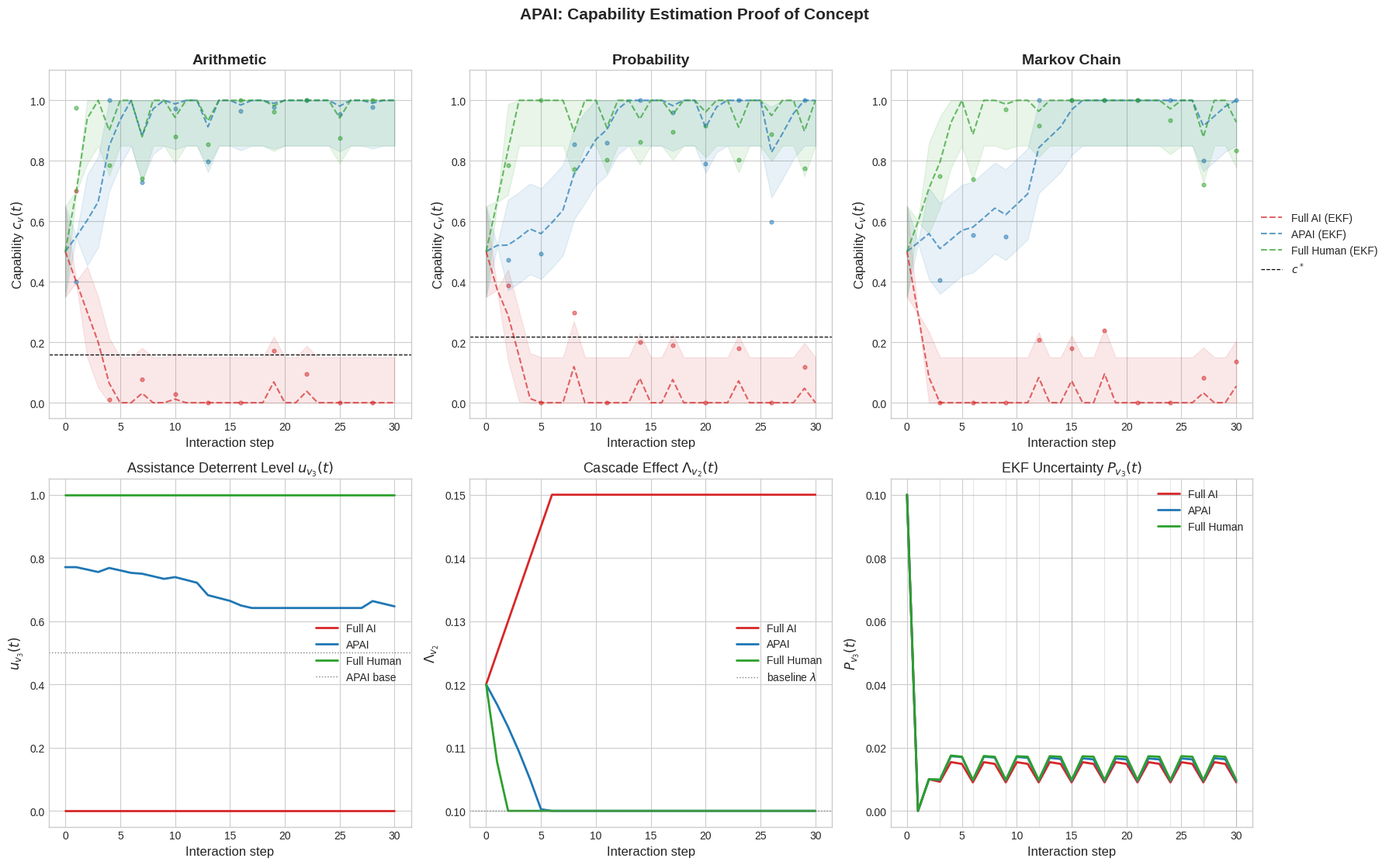
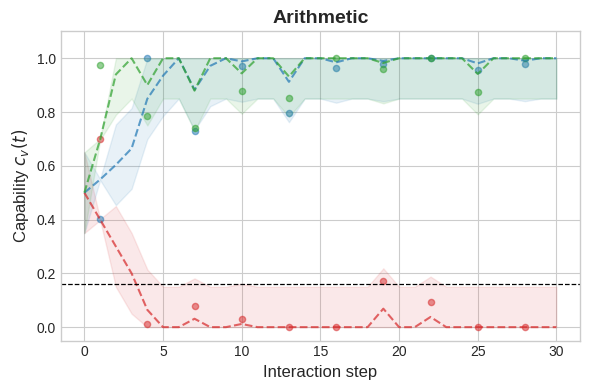
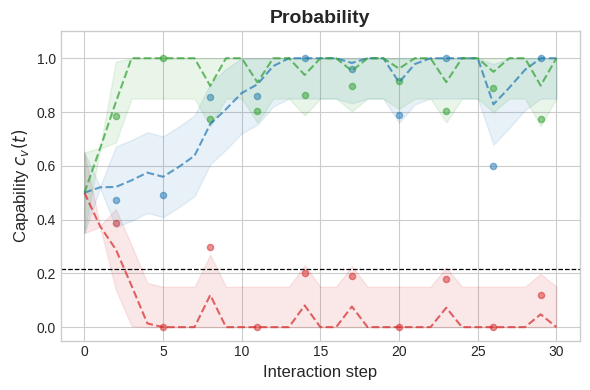
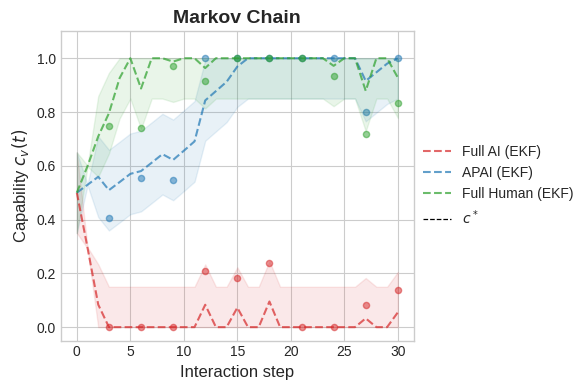
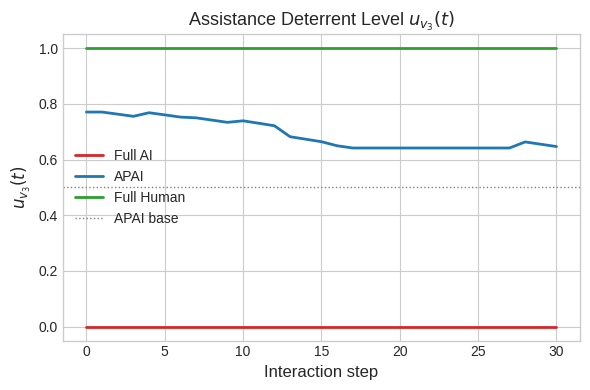
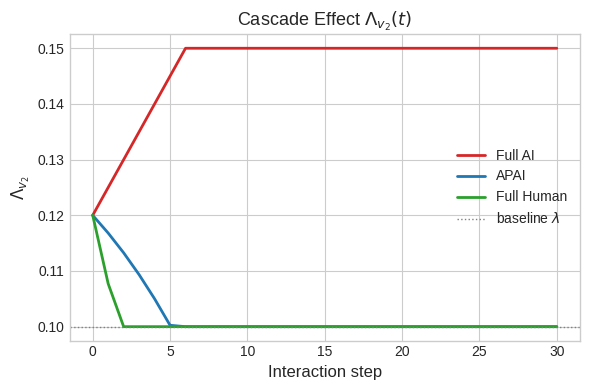
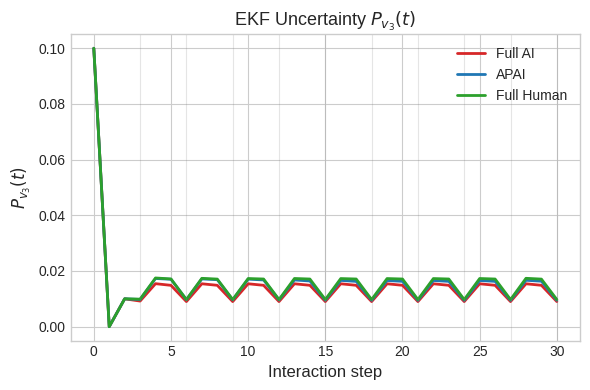
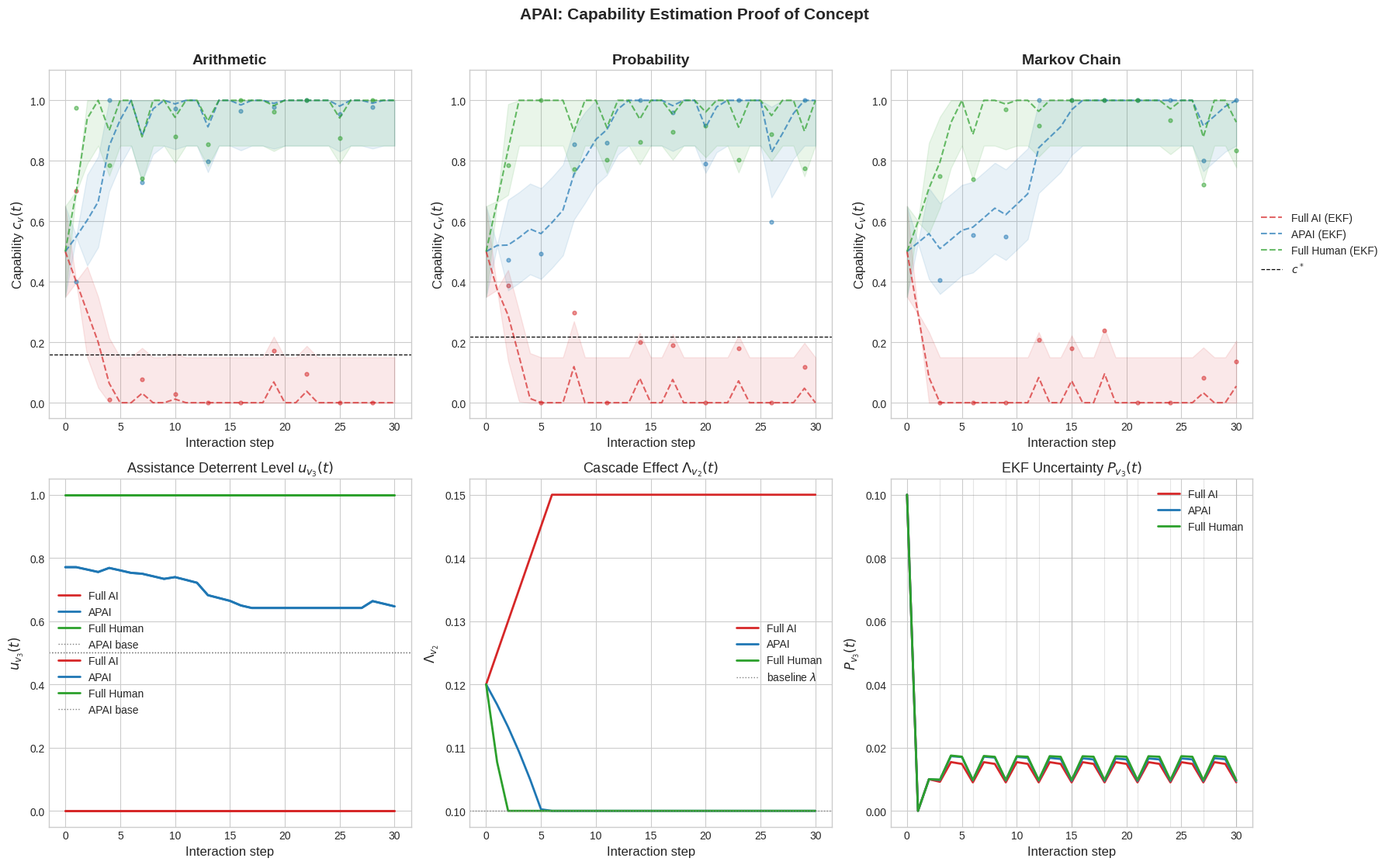

The script that saved these images, in order:
import numpy as np
import matplotlib.pyplot as plt
from scipy.integrate import solve_ivp

np.random.seed(42)

alpha = 0.6
gamma_c = 0.05
Q = 0.01
sigma = 0.15
T = 30
u_bar = 0.5
domains = ['Arithmetic', 'Probability', 'Markov Chain']
c0_true = np.array([0.6, 0.5, 0.4])
c0_hat = np.array([0.5, 0.5, 0.5])
P0 = np.array([0.1, 0.1, 0.1])

mu_vec  = np.array([0.30, 0.25, 0.15])
lam_vec = np.array([0.10, 0.10, 0.18])
c_star = (lam_vec[0] * (1 - u_bar) / (mu_vec[0] * u_bar)) ** (1 / alpha)
c_star_vec = np.array([
    (lam_vec[v] * (1 - u_bar) / (mu_vec[v] * u_bar)) ** (1 / alpha)
    for v in range(3)
])

COLORS = {'Full AI': '#d62728', 'APAI': '#1f77b4', 'Full Human': '#2ca02c'}

def phi(l_t, d_t, e_t):
    norm_l = 1 - np.clip(l_t / 30.0, 0, 1)
    norm_d = np.clip(d_t, 0, 1)
    return 0.5 * norm_l + 0.3 * norm_d + 0.2 * e_t

def schedule_full_ai(_c_hat):
    return np.full(3, 0.0)

def schedule_full_human(_c_hat):
    return np.full(3, 1.0)

def schedule_apai(c_hat):
    u = np.full(3, 0.5)
    for v in range(3):
        if c_hat[v] < c_star_vec[v] - 0.05:
            u[v] = 0.55 + 0.35 * max(0, (c_star_vec[v] - c_hat[v])) / c_star_vec[v]
    return u

def Lambda_vec(c):
    return np.array([
        lam_vec[0],
        lam_vec[1] + gamma_c * (1 - c[0]),
        lam_vec[2] + gamma_c * (1 - c[1]),
    ])

def capability_rhs(t, c, u):
    Lambda = Lambda_vec(c)
    dc = np.zeros(3)
    for v in range(3):
        c_safe = np.clip(c[v], 0, 1)
        dc[v] = u[v] * (mu_vec[v] * c_safe ** alpha + Lambda[v]) - Lambda[v]
    return np.array(dc)

def ekf_predict(c_hat, P, u):
    Lambda = Lambda_vec(c_hat)
    f = np.zeros(3)
    df_dc = np.zeros(3)
    for v in range(3):
        c_safe = np.clip(c_hat[v], 1e-6, 1)
        f[v] = u[v] * (mu_vec[v] * c_safe ** alpha + Lambda[v]) - Lambda[v]
        if c_safe > 0:
            df_dc[v] = u[v] * mu_vec[v] * alpha * c_safe ** (alpha - 1)
        else:
            df_dc[v] = 0.0
    sigma2 = sigma ** 2
    P_safe = np.clip(P, 1e-6, None)
    P_pred = P_safe + (2 * df_dc * P_safe - P_safe ** 2 / sigma2 + Q)
    P_pred = np.clip(P_pred, 1e-6, 5 * sigma ** 2)
    c_hat_pred = c_hat + f
    c_hat_pred = np.clip(c_hat_pred, 0.0, 1.0)
    return c_hat_pred, P_pred

def ekf_update(c_hat_pred, P_pred, o_t, v):
    sigma2 = sigma ** 2
    denom = P_pred[v] + sigma2
    K = P_pred[v] / denom if denom > 1e-6 else 0.0
    c_hat = c_hat_pred.copy()
    c_hat[v] = c_hat_pred[v] + K * (o_t - c_hat_pred[v])
    P = P_pred.copy()
    P[v] = max((1 - K) * P_pred[v], 1e-6)
    c_hat = np.clip(c_hat, 0.0, 1.0)
    return c_hat, P

schedules = [
    ('Full AI', schedule_full_ai, COLORS['Full AI']),
    ('APAI', schedule_apai, COLORS['APAI']),
    ('Full Human', schedule_full_human, COLORS['Full Human'])
]

results = []
for name, sched_func, color in schedules:
    c_true = c0_true.copy()
    c_hat = c0_hat.copy()
    P = P0.copy()
    c_true_hist = [c_true.copy()]
    c_hat_hist = [c_hat.copy()]
    P_hist = [P.copy()]
    u_hist = [sched_func(c_hat)]
    obs_hist  = [[] for _ in range(3)]
    obs_times = [[] for _ in range(3)]
    for step in range(T):
        v = step % 3
        u = sched_func(c_hat)
        sol = solve_ivp(lambda t, c, u=u: capability_rhs(t, c, u), [0, 1], c_true, method='RK45', t_eval=[1])
        c_true = np.clip(sol.y[:, -1], 0, 1)
        u = u.copy()
        for _v in range(3):
            if c_true[_v] < 1e-3:
                u[_v] = 0.0
        l_t = max(0, 30 * (1 - c_true[v]) + np.random.normal(0, 2))
        d_t = np.clip(c_true[v] + np.random.normal(0, 0.1), 0, 1)
        e_t = np.clip(c_true[v] * 0.8 + np.random.normal(0, 0.1), 0, 1)
        o_t = phi(l_t, d_t, e_t) + np.random.normal(0, sigma)
        o_t = np.clip(o_t, 0, 1)
        c_hat_pred, P_pred = ekf_predict(c_hat, P, u)
        P_pred = np.maximum(P_pred, 1e-6)
        c_hat, P = ekf_update(c_hat_pred, P_pred, o_t, v)
        c_true_hist.append(c_true.copy())
        c_hat_hist.append(c_hat.copy())
        P_hist.append(P.copy())
        u_hist.append(u.copy())
        obs_hist[v].append(o_t)
        obs_times[v].append(step + 1)
    results.append({
        'name': name,
        'color': color,
        'c_true_hist': np.array(c_true_hist),
        'c_hat_hist': np.array(c_hat_hist),
        'P_hist': np.array(P_hist),
        'u_hist': np.array(u_hist),
        'obs_hist': obs_hist,
        'obs_times': obs_times
    })

t = np.arange(T + 1)
plt.style.use('seaborn-v0_8-whitegrid')
fig, axes = plt.subplots(2, 3, figsize=(18, 11))
fig.suptitle("APAI: Capability Estimation Proof of Concept", fontsize=15, fontweight='bold', y=1.01)

for v in range(3):
    ax = axes[0, v]
    for res in results:
        color = res['color']
        c_hat = res['c_hat_hist'][:, v]
        P = res['P_hist'][:, v]
        std = np.sqrt(np.clip(P, 0, None))
        half_band = np.minimum(1.96 * std, 0.15)
        ax.fill_between(t, np.clip(c_hat - half_band, 0, 1), np.clip(c_hat + half_band, 0, 1), alpha=0.10, color=color)
        ax.plot(t, c_hat, color=color, linestyle='--', linewidth=1.5, alpha=0.7, label=f"{res['name']} (EKF)")
        ax.scatter(res['obs_times'][v], res['obs_hist'][v], color=color, s=12, alpha=0.5)
    ax.axhline(c_star_vec[v], color='k', linestyle='--', linewidth=0.9, label='$c^*$')
    ax.set_title(domains[v], fontweight='bold', fontsize=14)
    ax.set_xlabel('Interaction step', fontsize=12)
    ax.set_ylabel('Capability $c_v(t)$', fontsize=12)
    ax.set_ylim(-0.05, 1.1)
    if v == 2:
        handles, labels = ax.get_legend_handles_labels()
        ax.legend(handles, labels, fontsize=10, ncol=1, loc='center left', bbox_to_anchor=(1.01, 0.5), borderaxespad=0.)

ax = axes[1, 0]
for res in results:
    color = res['color']
    ax.plot(t, res['u_hist'][:, 2], color=color, linewidth=2, label=res['name'])
ax.axhline(0.5, color='gray', linestyle=':', linewidth=1, label='APAI base')
ax.set_title('Assistance Deterrent Level $u_{v_3}(t)$', fontsize=13)
ax.set_xlabel('Interaction step', fontsize=12)
ax.set_ylabel('$u_{v_3}(t)$', fontsize=12)
ax.set_ylim(-0.05, 1.05)
ax.legend(fontsize=10)

ax = axes[1, 1]
for res in results:
    color = res['color']
    Lambda_v2 = [Lambda_vec(c)[1] for c in res['c_true_hist']]
    ax.plot(t, Lambda_v2, color=color, linewidth=2, label=res['name'])
ax.axhline(lam_vec[1], color='gray', linestyle=':', linewidth=1, label='baseline $\\lambda$')
ax.set_title('Cascade Effect $\\Lambda_{v_2}(t)$', fontsize=13)
ax.set_xlabel('Interaction step', fontsize=12)
ax.set_ylabel('$\\Lambda_{v_2}$', fontsize=12)
ax.legend(fontsize=10)

ax = axes[1, 2]
for res in results:
    color = res['color']
    ax.plot(t, res['P_hist'][:, 2], color=color, linewidth=2, label=res['name'])
obs_times_v3 = [step + 1 for step in range(T) if step % 3 == 2]
for obs_t in obs_times_v3:
    ax.axvline(obs_t, color='gray', alpha=0.2, linewidth=0.8)
ax.set_title('EKF Uncertainty $P_{v_3}(t)$', fontsize=13)
ax.set_xlabel('Interaction step', fontsize=12)
ax.set_ylabel('$P_{v_3}(t)$', fontsize=12)
ax.legend(fontsize=10)

plt.tight_layout()
fig.savefig('apai_estimation_poc.pdf', bbox_inches='tight')
fig.savefig('apai_estimation_poc.png', dpi=150, bbox_inches='tight')
plt.show()

# Save each subplot as a separate file
for v in range(3):
    fig_single, ax_single = plt.subplots(figsize=(6, 4))
    for res in results:
        color = res['color']
        c_hat = res['c_hat_hist'][:, v]
        P = res['P_hist'][:, v]
        std = np.sqrt(np.clip(P, 0, None))
        half_band = np.minimum(1.96 * std, 0.15)
        ax_single.fill_between(t, np.clip(c_hat - half_band, 0, 1), np.clip(c_hat + half_band, 0, 1), alpha=0.10, color=color)
        ax_single.plot(t, c_hat, color=color, linestyle='--', linewidth=1.5, alpha=0.7, label=f"{res['name']} (EKF)")
        ax_single.scatter(res['obs_times'][v], res['obs_hist'][v], color=color, s=20, alpha=0.5)
    ax_single.axhline(c_star_vec[v], color='k', linestyle='--', linewidth=0.9, label='$c^*$')
    ax_single.set_title(domains[v], fontweight='bold', fontsize=14)
    ax_single.set_xlabel('Interaction step', fontsize=12)
    ax_single.set_ylabel('Capability $c_v(t)$', fontsize=12)
    ax_single.set_ylim(-0.05, 1.1)
    if v == 2:
        handles, labels = ax_single.get_legend_handles_labels()
        ax_single.legend(handles, labels, fontsize=10, ncol=1, loc='center left', bbox_to_anchor=(1.01, 0.5), borderaxespad=0.)
    fig_single.tight_layout()
    fig_single.savefig(f'apai_capability_{domains[v].replace(" ", "_").lower()}.png', dpi=150)
    plt.close(fig_single)

# Row 2, (1,0): Assistance deterrent level u_v3 (Markov Chain)
fig_u, ax_u = plt.subplots(figsize=(6, 4))
for res in results:
    color = res['color']
    ax_u.plot(t, res['u_hist'][:, 2], color=color, linewidth=2, label=res['name'])
ax_u.axhline(0.5, color='gray', linestyle=':', linewidth=1, label='APAI base')
ax_u.set_title('Assistance Deterrent Level $u_{v_3}(t)$', fontsize=13)
ax_u.set_xlabel('Interaction step', fontsize=12)
ax_u.set_ylabel('$u_{v_3}(t)$', fontsize=12)
ax_u.set_ylim(-0.05, 1.05)
ax_u.legend(fontsize=10)
fig_u.tight_layout()
fig_u.savefig('apai_assistance_deterrent_v3.png', dpi=150)
plt.close(fig_u)

# Also update the main grid plot
ax = axes[1, 0]
for res in results:
    color = res['color']
    ax.plot(t, res['u_hist'][:, 2], color=color, linewidth=2, label=res['name'])
ax.axhline(0.5, color='gray', linestyle=':', linewidth=1, label='APAI base')
ax.set_title('Assistance Deterrent Level $u_{v_3}(t)$', fontsize=13)
ax.set_xlabel('Interaction step', fontsize=12)
ax.set_ylabel('$u_{v_3}(t)$', fontsize=12)
ax.set_ylim(-0.05, 1.05)
ax.legend(fontsize=10)

# Row 2, (1,1): Effective decay rate Lambda_v2
fig_lam, ax_lam = plt.subplots(figsize=(6, 4))
for res in results:
    color = res['color']
    Lambda_v2 = [Lambda_vec(c)[1] for c in res['c_true_hist']]
    ax_lam.plot(t, Lambda_v2, color=color, linewidth=2, label=res['name'])
ax_lam.axhline(lam_vec[1], color='gray', linestyle=':', linewidth=1, label='baseline $\\lambda$')
ax_lam.set_title('Cascade Effect $\\Lambda_{v_2}(t)$', fontsize=13)
ax_lam.set_xlabel('Interaction step', fontsize=12)
ax_lam.set_ylabel('$\\Lambda_{v_2}$', fontsize=12)
ax_lam.legend(fontsize=10)
fig_lam.tight_layout()
fig_lam.savefig('apai_lambda_v2.png', dpi=150)
plt.close(fig_lam)

# Row 2, (1,2): EKF uncertainty P_v3
fig_p, ax_p = plt.subplots(figsize=(6, 4))
for res in results:
    color = res['color']
    ax_p.plot(t, res['P_hist'][:, 2], color=color, linewidth=2, label=res['name'])
obs_times_v3 = [step + 1 for step in range(T) if step % 3 == 2]
for obs_t in obs_times_v3:
    ax_p.axvline(obs_t, color='gray', alpha=0.2, linewidth=0.8)
ax_p.set_title('EKF Uncertainty $P_{v_3}(t)$', fontsize=13)
ax_p.set_xlabel('Interaction step', fontsize=12)
ax_p.set_ylabel('$P_{v_3}(t)$', fontsize=12)
ax_p.legend(fontsize=10)
fig_p.tight_layout()
fig_p.savefig('apai_uncertainty_v3.png', dpi=150)
plt.close(fig_p)

print("\nAtrophy thresholds c* per domain:")
for v in range(3):
    print(f"  {domains[v]}: c* = {c_star_vec[v]:.3f}")
print("\nFinal Capability and EKF Estimate Summary:")
print(f"{'Scenario':<12} {'Domain':<14} {'True c':<10} {'EKF c_hat':<10}")
for res in results:
    for v in range(3):
        c_true_final = res['c_true_hist'][-1, v]
        c_hat_final = res['c_hat_hist'][-1, v]
        print(f"{res['name']:<12} {domains[v]:<14} {c_true_final:<10.3f} {c_hat_final:<10.3f}")
